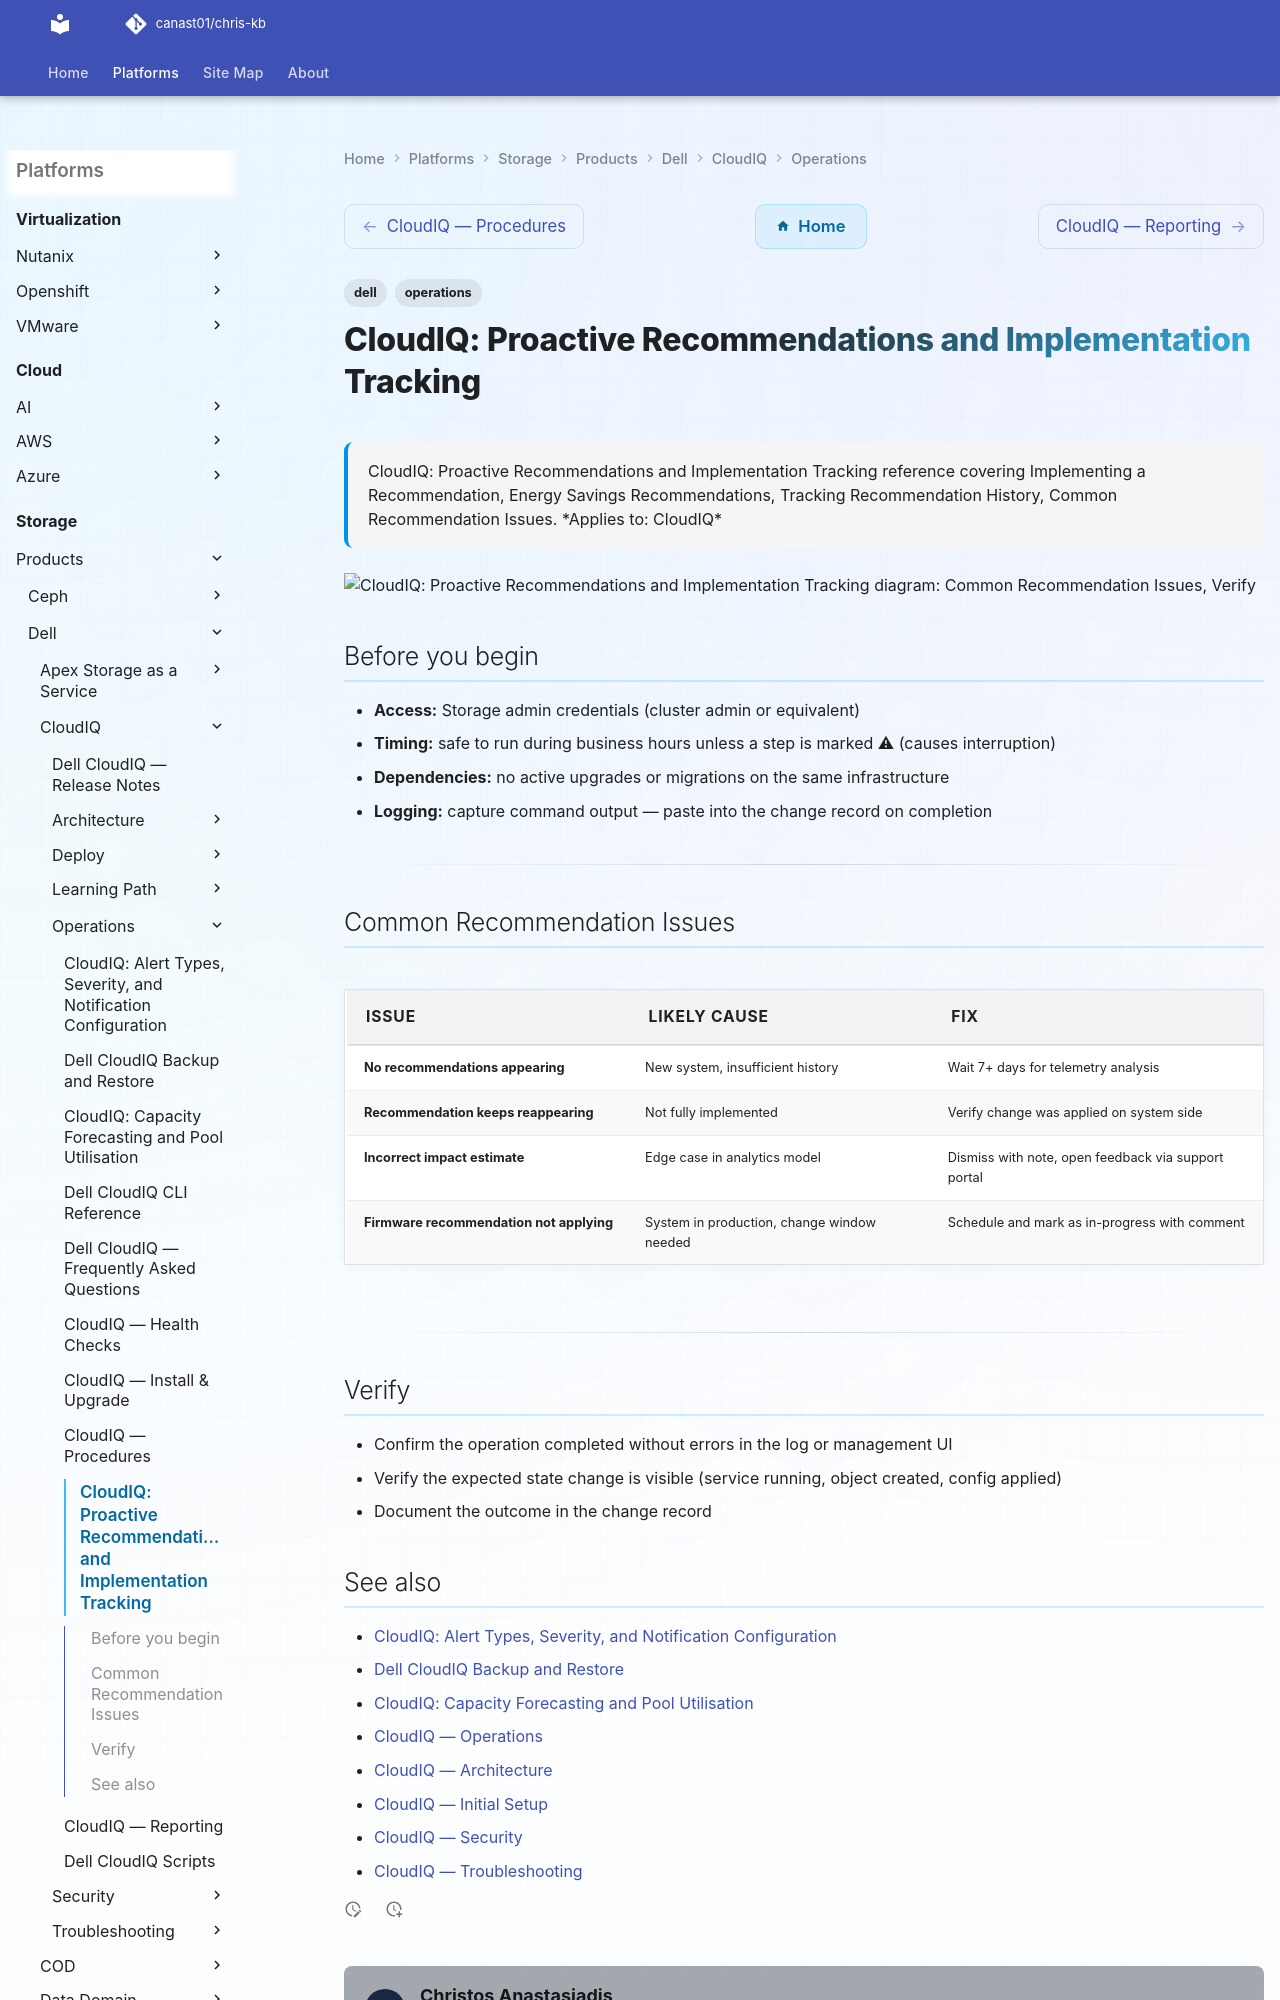

repository: canast01/chris-kb · page: storage/products/dell/cloudiq/operations/recommendations/index.html · generator: mkdocs

---
tags:
  - dell
  - operations
description: "CloudIQ: Proactive Recommendations and Implementation Tracking reference covering Implementing a Recommendation, Energy Savings Recommendations, Tracking..."
---
# CloudIQ: Proactive Recommendations and Implementation Tracking

<div class="kb-summary">
CloudIQ: Proactive Recommendations and Implementation Tracking reference covering Implementing a Recommendation, Energy Savings Recommendations, Tracking Recommendation History, Common Recommendation Issues.

*Applies to: CloudIQ*
</div>

```d2
direction: right

common_recommendation_issues: "Common Recommendation Issues" {shape: rectangle}
verify: "Verify" {shape: rectangle}

common_recommendation_issues -> verify
```
